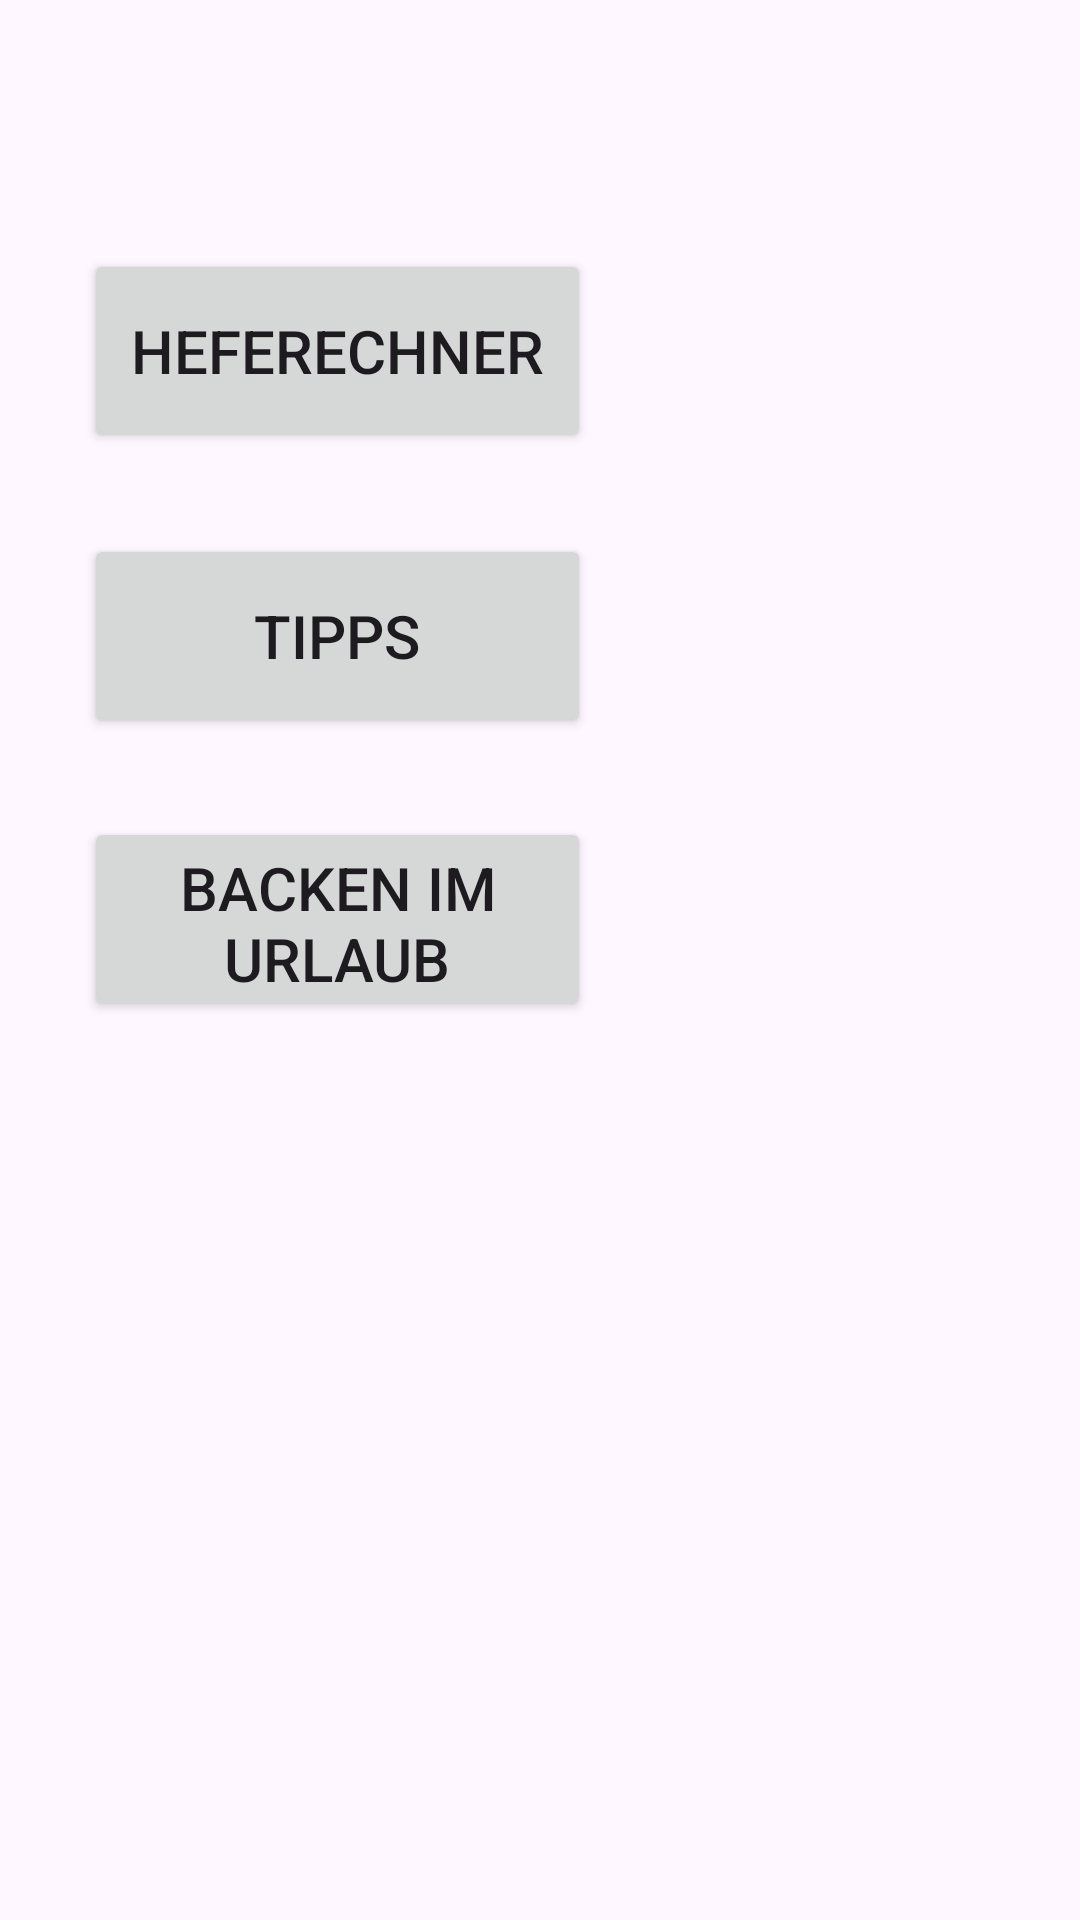

Reconstruct the res/layout file that produces this screen, plus the resources it refers to.
<!-- AndroidManifest.xml: application theme Theme.HefeLayout -->
<!-- res/layout/menu.xml -->
<?xml version="1.0" encoding="utf-8"?>
<androidx.constraintlayout.widget.ConstraintLayout xmlns:android="http://schemas.android.com/apk/res/android"
    xmlns:app="http://schemas.android.com/apk/res-auto"
    xmlns:tools="http://schemas.android.com/tools"
    android:layout_width="match_parent"
    android:layout_height="match_parent">

    <TextView
        android:id="@+id/ueberschrfit3"
        android:layout_width="wrap_content"
        android:layout_height="wrap_content"
        android:layout_marginStart="184dp"
        android:layout_marginEnd="180dp"
        android:text="Hefeberechnung"
        android:textSize="40dp"
        app:layout_constraintBottom_toBottomOf="parent"
        app:layout_constraintEnd_toEndOf="parent"
        app:layout_constraintHorizontal_bias="0.493"
        app:layout_constraintStart_toStartOf="parent"
        app:layout_constraintTop_toTopOf="parent"
        app:layout_constraintVertical_bias="0.023" />

    <Button
        android:id="@+id/button3"
        android:layout_width="169dp"
        android:layout_height="68dp"
        android:text="Heferechner"
        android:textSize="20sp"
        app:layout_constraintBottom_toBottomOf="parent"
        app:layout_constraintEnd_toEndOf="parent"
        app:layout_constraintHorizontal_bias="0.147"
        app:layout_constraintStart_toStartOf="parent"
        app:layout_constraintTop_toTopOf="parent"
        app:layout_constraintVertical_bias="0.145" />

    <Button
        android:id="@+id/button4"
        android:layout_width="169dp"
        android:layout_height="68dp"
        android:text="Tipps"
        android:textSize="20sp"
        app:layout_constraintBottom_toBottomOf="parent"
        app:layout_constraintEnd_toEndOf="parent"
        app:layout_constraintHorizontal_bias="0.147"
        app:layout_constraintStart_toStartOf="parent"
        app:layout_constraintTop_toTopOf="parent"
        app:layout_constraintVertical_bias="0.311" />

    <Button
        android:id="@+id/button5"
        android:layout_width="169dp"
        android:layout_height="68dp"
        android:text="Backen im Urlaub"
        android:textSize="20sp"
        app:layout_constraintBottom_toBottomOf="parent"
        app:layout_constraintEnd_toEndOf="parent"
        app:layout_constraintHorizontal_bias="0.147"
        app:layout_constraintStart_toStartOf="parent"
        app:layout_constraintTop_toTopOf="parent"
        app:layout_constraintVertical_bias="0.476" />
</androidx.constraintlayout.widget.ConstraintLayout>
<!-- resources referenced by this layout -->
<resources>
  <style name="Theme.HefeLayout" parent="Base.Theme.HefeLayout" />
  <style name="Base.Theme.HefeLayout" parent="Theme.Material3.DayNight.NoActionBar">
          
          
      </style>
</resources>
